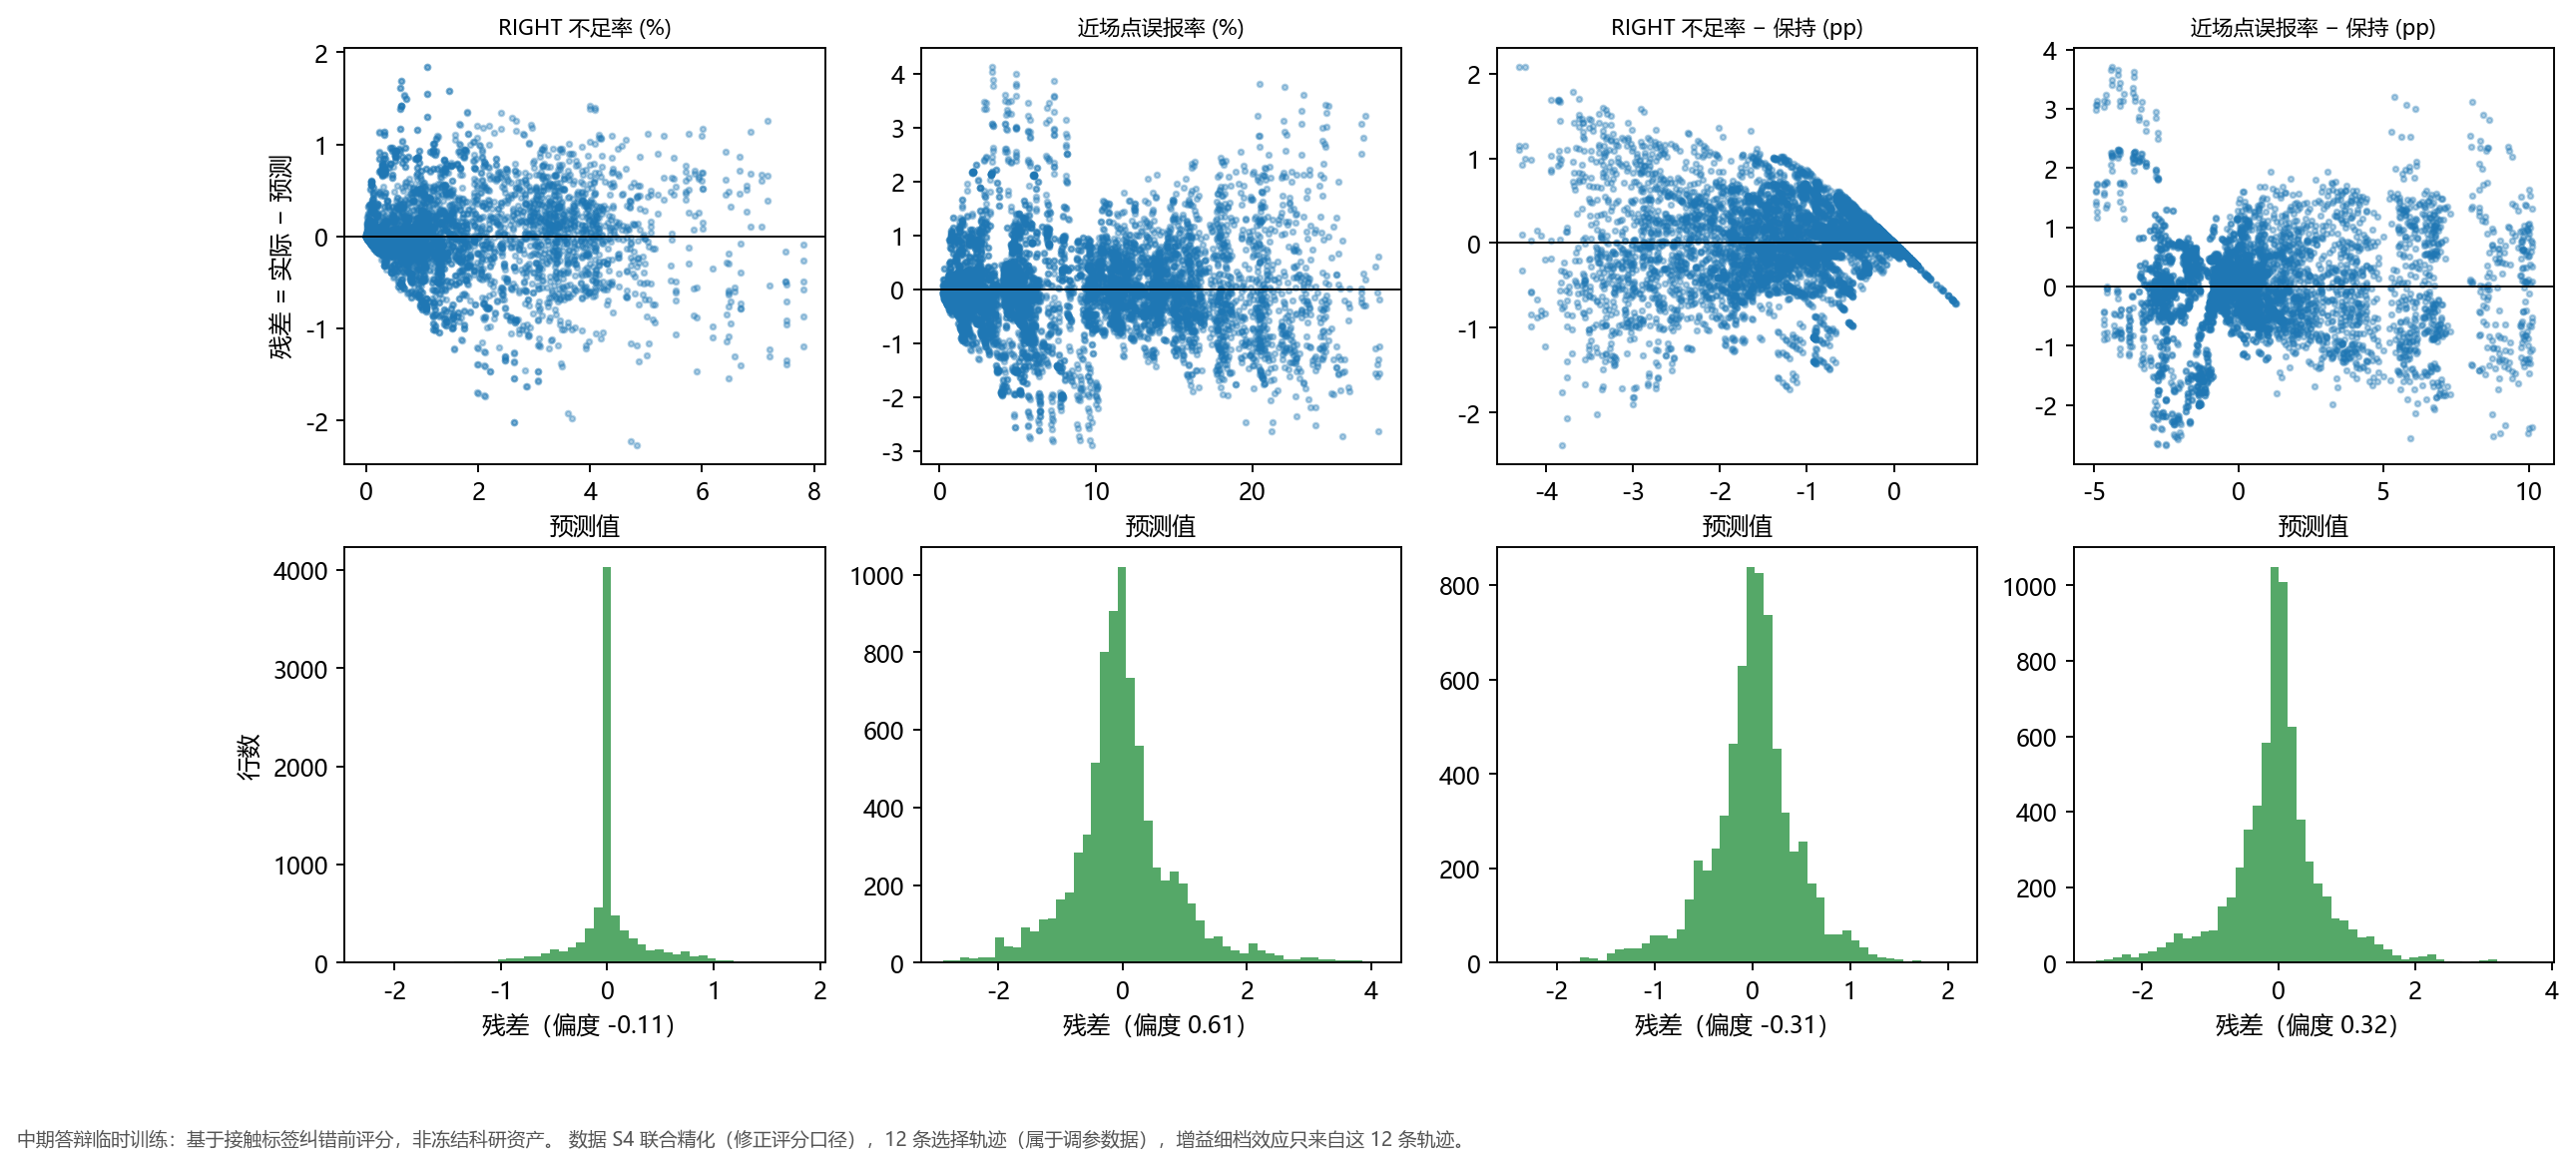

Write the Python code that produced this figure.
"""Tavotto entry: existing results only; no training, no simulation.
original_plot_code
"""
import sys
from pathlib import Path
LIBRARY=Path(__file__).resolve().parents[1]
SUPPORT=LIBRARY / "site-packages"
if str(SUPPORT) not in sys.path: sys.path.insert(0,str(SUPPORT))
from _support import draw

fig=draw('M4_趋势增益精化', 'fig03_残差诊断')
fig.savefig(Path(__file__).parent / 'M4__fig03_残差诊断.pdf')
